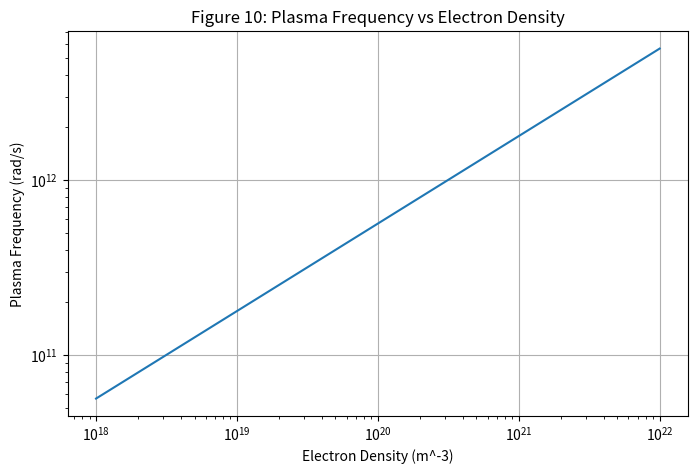

Write Python code to recreate this figure.
import numpy as np
import matplotlib.pyplot as plt

# Constants
e = 1.602e-19
eps0 = 8.854e-12
me = 9.109e-31

# Electron density range
ne = np.logspace(18, 22, 100)

# Plasma frequency
omega_pe = np.sqrt(ne * e**2 / (eps0 * me))

plt.figure(figsize=(8,5))
plt.loglog(ne, omega_pe)

plt.xlabel("Electron Density (m^-3)")
plt.ylabel("Plasma Frequency (rad/s)")
plt.title("Figure 10: Plasma Frequency vs Electron Density")
plt.grid(True)

plt.savefig("Figure10.png", dpi=300)
plt.show()
